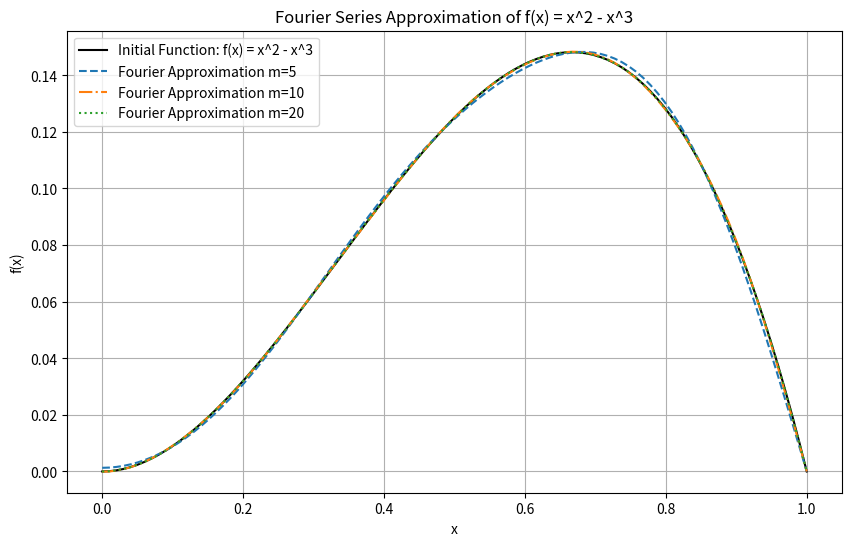
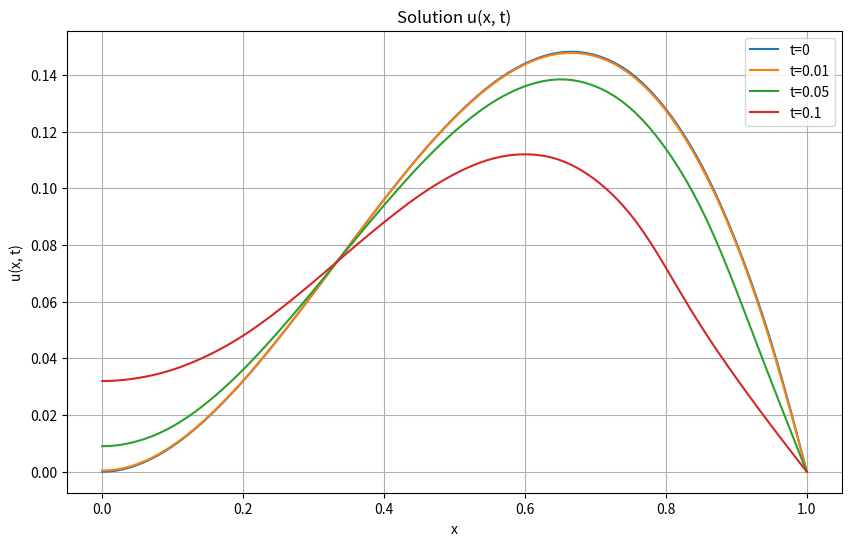

Source code (Python) for these figures, in order:
import numpy as np
import matplotlib.pyplot as plt

def function_x(x):
    return x**2 - x**3

def fourier_approximation(x, m):
    approx_values = np.zeros_like(x)
    for n in range(1, m + 1):
        a_n = 32 * ((2 * (-1)**(n+1) / ((2*n-1)**3 * np.pi**3)) - 
                     (6 / ((2*n-1)**4 * np.pi**4)))
        approx_values += a_n * np.cos((2*n-1) * np.pi * x / 2)
    return approx_values

x_domain = np.linspace(0, 1, 100)
f_domain = function_x(x_domain)

approx_5 = fourier_approximation(x_domain, m=5)
approx_10 = fourier_approximation(x_domain, m=10)
approx_20 = fourier_approximation(x_domain, m=20)

plt.figure(figsize=(10, 6))
plt.plot(x_domain, f_domain, label='Initial Function: f(x) = x^2 - x^3', color="black")
plt.plot(x_domain, approx_5, label="Fourier Approximation m=5", linestyle='--')
plt.plot(x_domain, approx_10, label="Fourier Approximation m=10", linestyle='-.')
plt.plot(x_domain, approx_20, label="Fourier Approximation m=20", linestyle=':')
plt.title("Fourier Series Approximation of f(x) = x^2 - x^3")
plt.xlabel('x')
plt.ylabel('f(x)')
plt.legend()
plt.grid(True)
plt.show()

def u_xt(x, t, m=10):
    result = np.zeros_like(x)
    for n in range(1, m + 1):
        an = 32 * ((2 * (-1)**(n+1) / ((2*n-1)**3 * np.pi**3)) - 
                    (6 / ((2*n-1)**4 * np.pi**4)))
        cos_term = np.cos(np.pi * (2*n-1) * t)
        cos_term2 = np.cos((2*n-1) * np.pi * x / 2)
        result += an * cos_term * cos_term2
    return result

time_values = [0, 0.01, 0.05, 0.1]
plt.figure(figsize=(10, 6))
for t in time_values:
    u_values = u_xt(x_domain, t, m=20)
    plt.plot(x_domain, u_values, label=f't={t}')
plt.title("Solution u(x, t)")
plt.xlabel('x')
plt.ylabel('u(x, t)')
plt.legend()
plt.grid(True)
plt.show()
